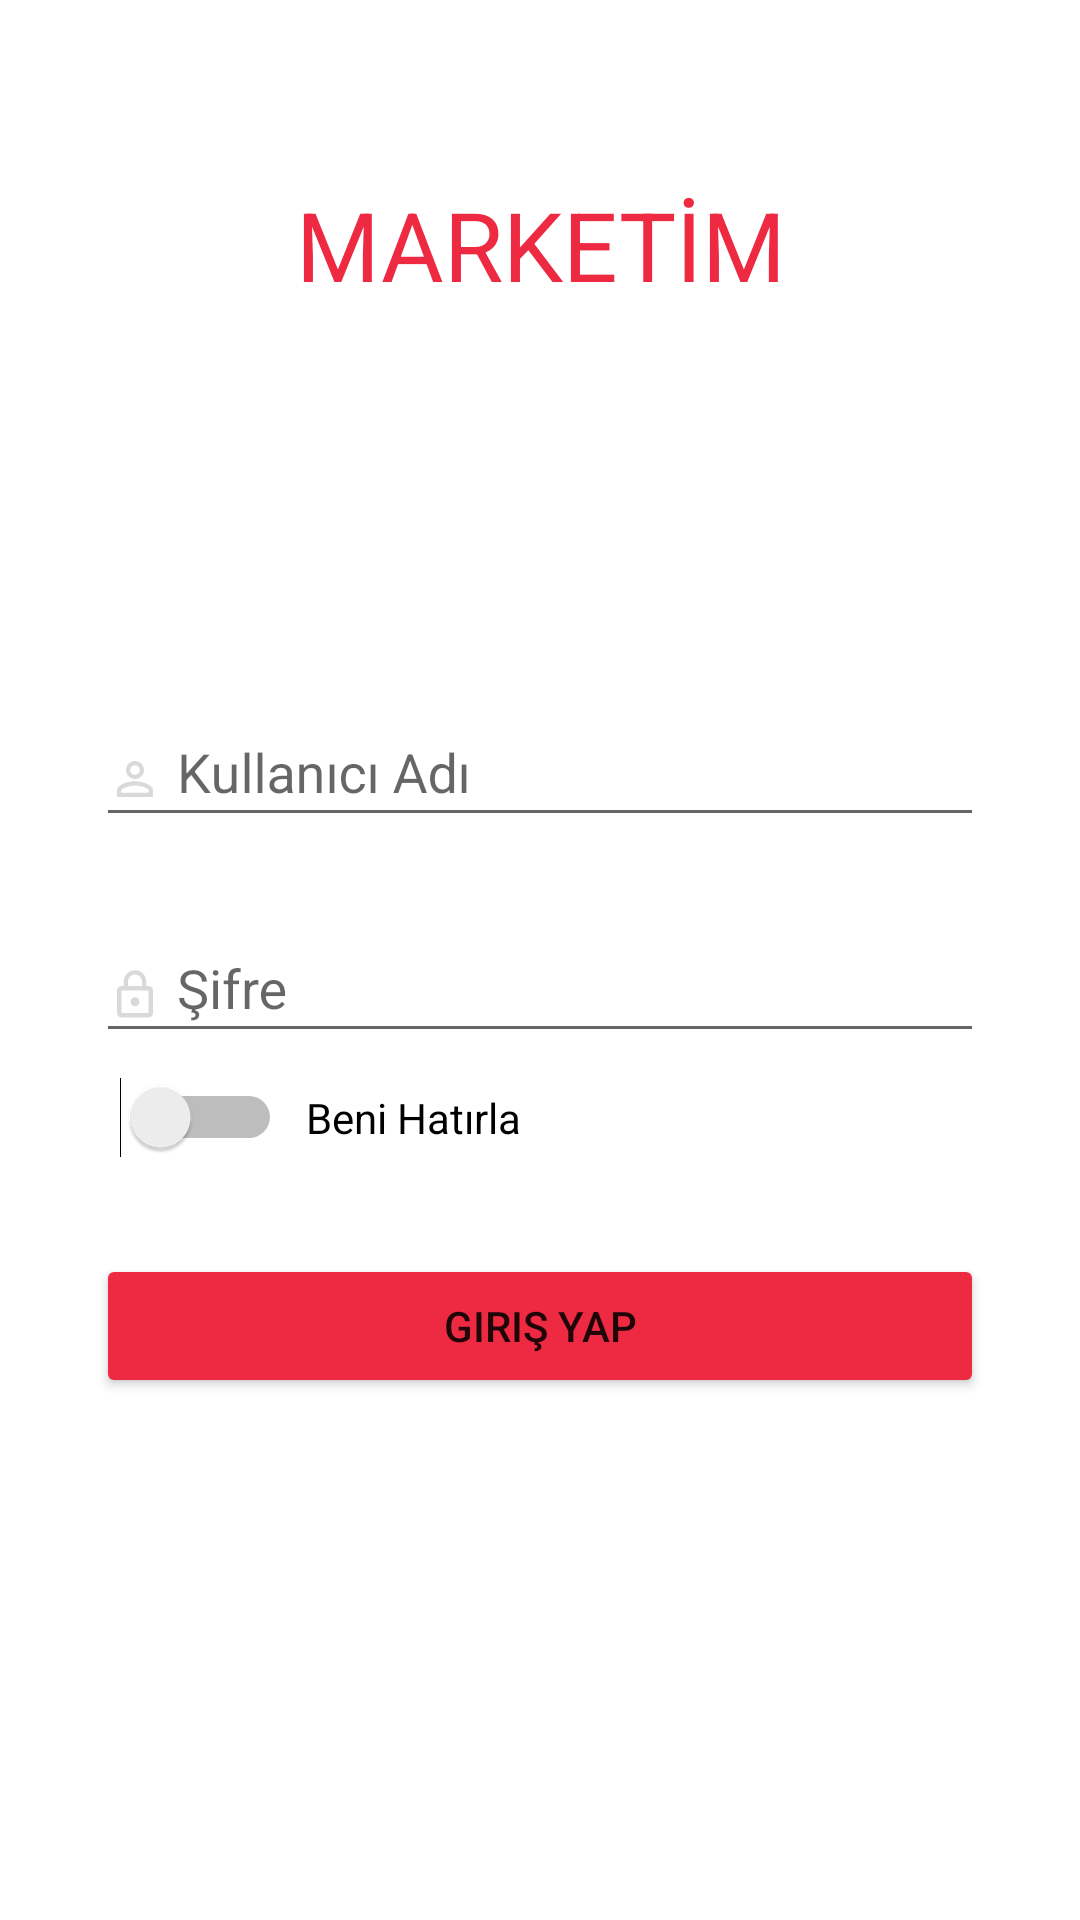

Here is an Android app screen rendered from its layout file. Give the layout XML and the strings, colors and styles it references.
<!-- AndroidManifest.xml: application theme AppTheme.NoActionBar -->
<!-- res/layout/login_activity.xml -->
<?xml version="1.0" encoding="utf-8"?>
<androidx.constraintlayout.widget.ConstraintLayout xmlns:android="http://schemas.android.com/apk/res/android"
    xmlns:app="http://schemas.android.com/apk/res-auto"
    xmlns:tools="http://schemas.android.com/tools"
    android:layout_width="match_parent"
    android:layout_height="match_parent"

    android:background="@color/colorWhite"
    tools:context=".Activities.Login.View.LoginActivity">

    <TextView
        android:id="@+id/login_header_text"
        android:layout_width="0dp"
        android:layout_height="wrap_content"
        android:layout_marginStart="@dimen/spacing_xsmall"
        android:layout_marginLeft="@dimen/spacing_xsmall"
        android:layout_marginTop="@dimen/login_header_text_top"
        android:layout_marginEnd="@dimen/spacing_xsmall"
        android:layout_marginRight="@dimen/spacing_xsmall"
        android:gravity="center"
        android:text="@string/login_header_strin"
        android:textColor="@color/colorPrimary"
        android:textSize="32sp"
        app:layout_constraintEnd_toEndOf="parent"
        app:layout_constraintHorizontal_bias="0.0"
        app:layout_constraintStart_toStartOf="parent"
        app:layout_constraintTop_toTopOf="parent" />

    <com.google.android.material.textfield.TextInputLayout
        android:id="@+id/login_username_layout"
        style="@style/MyStyle.InputLayout"
        android:layout_width="0dp"
        android:layout_height="wrap_content"
        android:layout_marginStart="@dimen/spacing_xmedium"
        android:layout_marginLeft="@dimen/spacing_xmedium"
        android:layout_marginTop="@dimen/login_username_top"
        android:layout_marginEnd="@dimen/spacing_xmedium"
        android:layout_marginRight="@dimen/spacing_xmedium"
        app:layout_constraintEnd_toEndOf="parent"
        app:layout_constraintStart_toStartOf="parent"
        app:layout_constraintTop_toBottomOf="@+id/login_header_text">

        <com.google.android.material.textfield.TextInputEditText
            android:id="@+id/login_username_edittext"
            android:layout_width="match_parent"
            android:layout_height="wrap_content"
            android:drawableStart="@drawable/ic_user_24dp"
            android:drawableLeft="@drawable/ic_user_24dp"
            android:drawablePadding="5dp"
            android:ems="10"
            android:gravity="left"
            android:hint="@string/user_name_string"
            android:inputType="text"
            android:maxLines="1"
            android:nextFocusForward="@id/login_password_edittext"
            android:textColor="@color/colorBlack"
            android:textColorHint="@color/colorGray" />
    </com.google.android.material.textfield.TextInputLayout>

    <com.google.android.material.textfield.TextInputLayout
        android:id="@+id/login_password_layout"
        style="@style/MyStyle.InputLayout"
        android:layout_width="0dp"
        android:layout_height="wrap_content"
        android:layout_marginStart="@dimen/spacing_xmedium"
        android:layout_marginLeft="@dimen/spacing_xmedium"
        android:layout_marginTop="@dimen/spacing_small"
        android:layout_marginEnd="@dimen/spacing_xmedium"
        android:layout_marginRight="@dimen/spacing_xmedium"
        app:layout_constraintEnd_toEndOf="parent"
        app:layout_constraintStart_toStartOf="parent"
        app:layout_constraintTop_toBottomOf="@+id/login_username_layout">

        <com.google.android.material.textfield.TextInputEditText
            android:id="@+id/login_password_edittext"
            android:layout_width="match_parent"
            android:layout_height="wrap_content"
            android:drawableStart="@drawable/ic_password_24dp"
            android:drawableLeft="@drawable/ic_password_24dp"
            android:drawablePadding="5dp"
            android:ems="10"
            android:gravity="left"
            android:hint="@string/password_string"
            android:inputType="textPassword"
            android:textColor="@color/colorBlack"
            android:textColorHint="@color/colorGray" />
    </com.google.android.material.textfield.TextInputLayout>

    <Switch
        android:id="@+id/login_remember_me_switch"
        android:layout_width="wrap_content"
        android:layout_height="wrap_content"
        android:layout_marginStart="@dimen/spacing_xsmall"
        android:layout_marginLeft="@dimen/spacing_xsmall"
        android:layout_marginTop="@dimen/spacing_xsmall"
        android:background="@color/colorWhite"
        app:layout_constraintStart_toStartOf="@+id/login_password_layout"
        app:layout_constraintTop_toBottomOf="@+id/login_password_layout" />

    <TextView
        android:id="@+id/textView2"
        android:layout_width="0dp"
        android:layout_height="0dp"
        android:layout_marginStart="@dimen/spacing_xsmall"
        android:layout_marginLeft="@dimen/spacing_xsmall"
        android:gravity="left|center"
        android:text="@string/remember_me_string"
        android:textColor="@color/colorBlack"
        app:layout_constraintBottom_toBottomOf="@+id/login_remember_me_switch"
        app:layout_constraintEnd_toEndOf="parent"
        app:layout_constraintStart_toEndOf="@+id/login_remember_me_switch"
        app:layout_constraintTop_toTopOf="@+id/login_remember_me_switch" />

    <Button
        android:id="@+id/login"
        android:layout_width="0dp"
        android:layout_height="wrap_content"
        android:layout_marginStart="@dimen/spacing_xmedium"
        android:layout_marginLeft="@dimen/spacing_xmedium"
        android:layout_marginTop="@dimen/spacing_xmedium"
        android:layout_marginEnd="@dimen/spacing_xmedium"
        android:layout_marginRight="@dimen/spacing_xmedium"
        android:layout_marginBottom="@dimen/spacing_small"
        android:text="@string/login_string"
        app:backgroundTint="@color/colorPrimary"
        app:layout_constraintBottom_toBottomOf="parent"
        app:layout_constraintEnd_toEndOf="parent"
        app:layout_constraintStart_toStartOf="parent"
        app:layout_constraintTop_toBottomOf="@+id/textView2"
        app:layout_constraintVertical_bias="0.0" />

</androidx.constraintlayout.widget.ConstraintLayout>
<!-- resources referenced by this layout -->
<resources>
  <color name="colorBlack">#000000</color>
  <color name="colorGray">#E6E6E6</color>
  <color name="colorPrimary">#ED2A41</color>
  <color name="colorWhite">#FFFFFF</color>
  <dimen name="login_header_text_top">60dp</dimen>
  <dimen name="login_username_top">120dp</dimen>
  <dimen name="spacing_small">16dp</dimen>
  <dimen name="spacing_xmedium">32dp</dimen>
  <dimen name="spacing_xsmall">8dp</dimen>
  <!-- drawable ic_password_24dp (drawable) -->
  <vector android:height="18dp" android:viewportHeight="24.0"
      android:viewportWidth="24.0" android:width="18dp" xmlns:android="http://schemas.android.com/apk/res/android">
      <path android:fillColor="#D8D9DB" android:pathData="M12,17c1.1,0 2,-0.9 2,-2s-0.9,-2 -2,-2 -2,0.9 -2,2 0.9,2 2,2zM18,8h-1L17,6c0,-2.76 -2.24,-5 -5,-5S7,3.24 7,6v2L6,8c-1.1,0 -2,0.9 -2,2v10c0,1.1 0.9,2 2,2h12c1.1,0 2,-0.9 2,-2L20,10c0,-1.1 -0.9,-2 -2,-2zM8.9,6c0,-1.71 1.39,-3.1 3.1,-3.1s3.1,1.39 3.1,3.1v2L8.9,8L8.9,6zM18,20L6,20L6,10h12v10z"/>
  </vector>
  <!-- drawable ic_user_24dp (drawable) -->
  <vector android:height="18dp" android:viewportHeight="24.0"
      android:viewportWidth="24.0" android:width="18dp" xmlns:android="http://schemas.android.com/apk/res/android">
      <path android:fillColor="#D8D9DB" android:pathData="M12,5.9c1.16,0 2.1,0.94 2.1,2.1s-0.94,2.1 -2.1,2.1S9.9,9.16 9.9,8s0.94,-2.1 2.1,-2.1m0,9c2.97,0 6.1,1.46 6.1,2.1v1.1L5.9,18.1L5.9,17c0,-0.64 3.13,-2.1 6.1,-2.1M12,4C9.79,4 8,5.79 8,8s1.79,4 4,4 4,-1.79 4,-4 -1.79,-4 -4,-4zM12,13c-2.67,0 -8,1.34 -8,4v3h16v-3c0,-2.66 -5.33,-4 -8,-4z"/>
  </vector>
  <string name="login_header_strin">MARKETİM</string>
  <string name="login_string">Giriş Yap</string>
  <string name="password_string">Şifre</string>
  <string name="remember_me_string">Beni Hatırla</string>
  <string name="user_name_string">Kullanıcı Adı</string>
  <style name="MyStyle.InputLayout" parent="Widget.Design.TextInputLayout">
          <item name="errorTextAppearance">@style/ErrorTextAppearance</item>
          <item name="hintTextAppearance">@style/HintTextAppearance</item>
      </style>
  <style name="AppTheme.NoActionBar">
          <item name="windowActionBar">false</item>
          <item name="windowNoTitle">true</item>
  
      </style>
  <style name="ErrorTextAppearance" parent="TextAppearance.Design.Error">
          
          <item name="android:textColor">@color/colorRed200</item>
      </style>
  <style name="HintTextAppearance" parent="TextAppearance.Design.Hint">
          
          <item name="android:textColor">@color/colorBlack</item>
          <item name="android:textSize">16sp</item>
      </style>
  <color name="colorRed200">#ED2A41</color>
</resources>
